Run: headless pygame with SDL's dummy video driver; simulated clock (each Clock.tick advances the game by its frame time, no real sleeping); random seed 0; keys injected as events and as key.get_pressed() state; mouse plan: one left click at the window centre at the start of phase 2, then a move to the lower-right quarter at the start of phase 3.
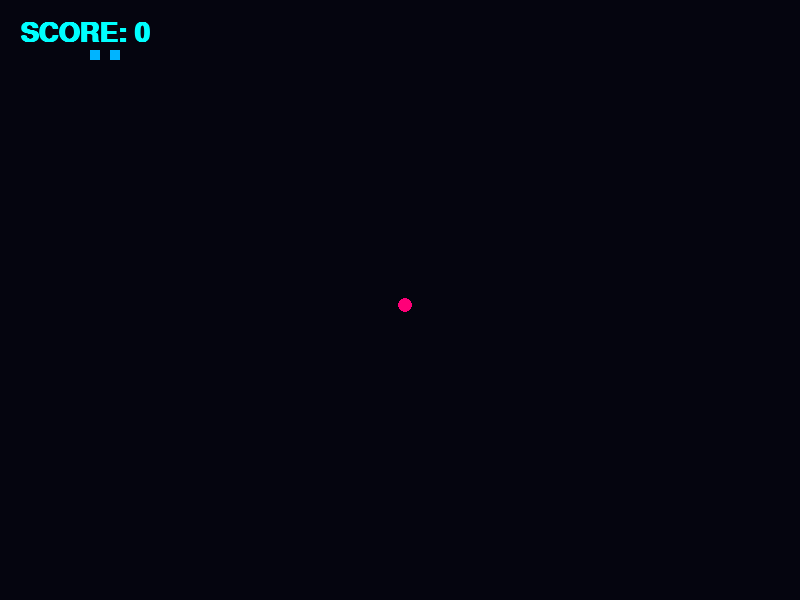
Frame 1 of 4 · flips 1–60 · no input
Frame 2 of 4 · flips 61–180 · clicked the window centre · tapped SPACE, RETURN · held RIGHT (→), D · screen unchanged from frame 1, image omitted
Frame 3 of 4 · flips 181–300 · moved the mouse to the lower-right quarter · held DOWN (↓), S · screen unchanged from frame 2, image omitted
Frame 4 of 4 · flips 301–420 · held LEFT (←), A, UP (↑), W · screen unchanged from frame 3, image omitted

The pygame program that drew these frames:

import pygame
import random
import sys

# Configuración inicial
pygame.init()
# USAMOS RESOLUCIÓN FIJA PARA QUE EL ROBOT NO SE LÍE
WIDTH, HEIGHT = 800, 600
screen = pygame.display.set_mode((WIDTH, HEIGHT))

# Colores Neón
BLACK = (5, 5, 15)
NEON_BLUE = (0, 180, 255)
NEON_PINK = (255, 0, 120)
NEON_CYAN = (0, 255, 255)
GRID_COLOR = (20, 20, 40)

# Variables del juego - LAS DEFINIMOS DENTRO O CON NÚMEROS FIJOS
snake_pos = [[100, 50], [90, 50], [80, 50]]
snake_dir = "RIGHT"
food_pos = [400, 300] # Posición inicial fija para evitar errores
score = 0
clock = pygame.time.Clock()
start_pos = None

def show_score():
    font = pygame.font.SysFont('consolas', 40, bold=True)
    surface = font.render(f'SCORE: {score}', True, NEON_CYAN)
    screen.blit(surface, (20, 20))

while True:
    for event in pygame.event.get():
        if event.type == pygame.QUIT:
            pygame.quit()
            sys.exit()
        
        if event.type == pygame.MOUSEBUTTONDOWN:
            start_pos = event.pos
            
        if event.type == pygame.MOUSEBUTTONUP and start_pos:
            end_pos = event.pos
            dx = end_pos[0] - start_pos[0]
            dy = end_pos[1] - start_pos[1]
            if abs(dx) > abs(dy):
                if dx > 30 and snake_dir != "LEFT": snake_dir = "RIGHT"
                elif dx < -30 and snake_dir != "RIGHT": snake_dir = "LEFT"
            else:
                if dy > 30 and snake_dir != "UP": snake_dir = "DOWN"
                elif dy < -30 and snake_dir != "DOWN": snake_dir = "UP"
            start_pos = None

    # Lógica de movimiento
    if snake_dir == "UP": snake_pos[0][1] -= 10
    if snake_dir == "DOWN": snake_pos[0][1] += 10
    if snake_dir == "LEFT": snake_pos[0][0] -= 10
    if snake_dir == "RIGHT": snake_pos[0][0] += 10

    # Teletransporte
    if snake_pos[0][0] >= WIDTH: snake_pos[0][0] = 0
    if snake_pos[0][0] < 0: snake_pos[0][0] = WIDTH - 10
    if snake_pos[0][1] >= HEIGHT: snake_pos[0][1] = 0
    if snake_pos[0][1] < 0: snake_pos[0][1] = HEIGHT - 10

    # Crecimiento
    snake_pos.insert(0, list(snake_pos[0]))
    if snake_pos[0] == food_pos:
        score += 10
        food_pos = [random.randrange(1, 79) * 10, random.randrange(1, 59) * 10]
    else:
        snake_pos.pop()

    screen.fill(BLACK)
    pygame.draw.circle(screen, NEON_PINK, (food_pos[0]+5, food_pos[1]+5), 7)
    for pos in snake_pos:
        pygame.draw.rect(screen, NEON_BLUE, (pos[0], pos[1], 10, 10))
    
    for block in snake_pos[1:]:
        if snake_pos[0] == block:
            snake_pos = [[100, 50], [90, 50], [80, 50]]
            snake_dir = "RIGHT"
            score = 0

    show_score()
    pygame.display.flip()
    clock.tick(15)
